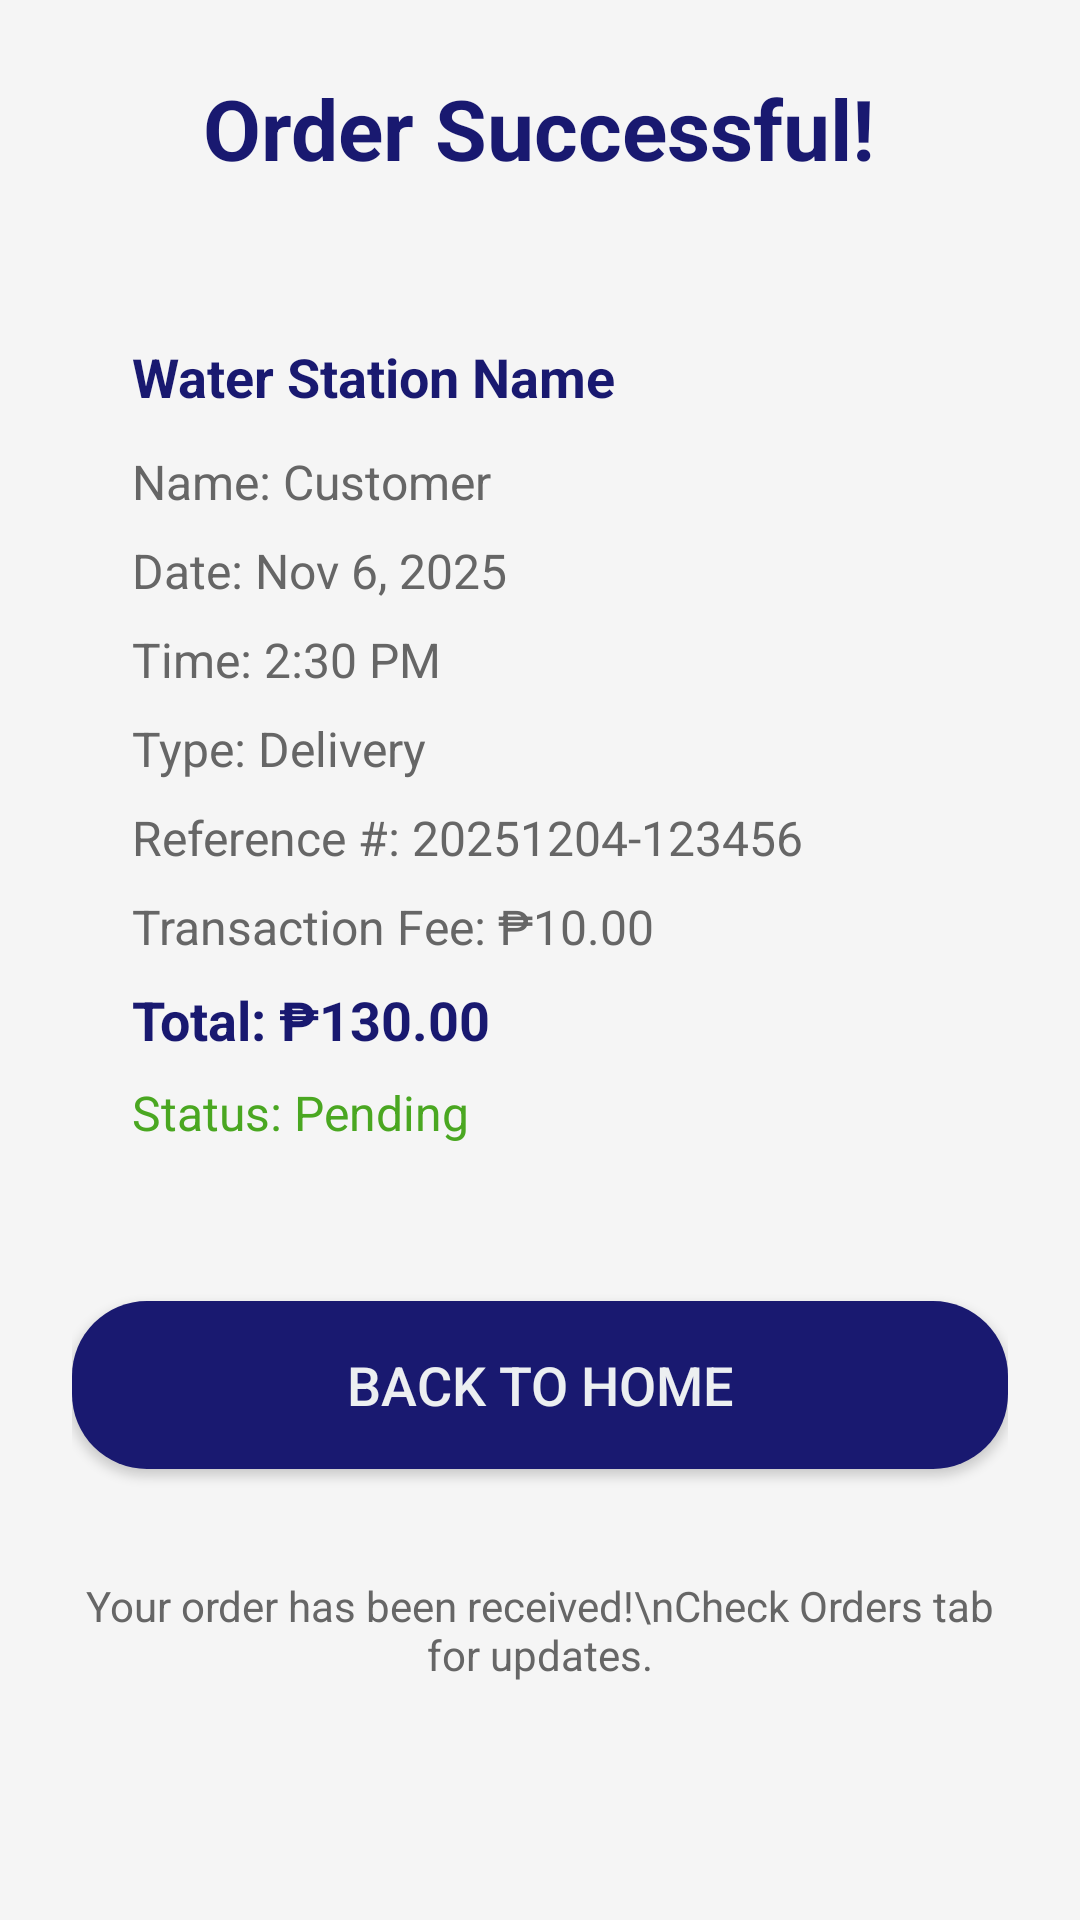

Write the Android layout XML for this screen, with the resource values it uses.
<!-- AndroidManifest.xml: application theme Theme.Aquallera -->
<!-- res/layout/activity_order_success.xml -->
<?xml version="1.0" encoding="utf-8"?>
<ScrollView xmlns:android="http://schemas.android.com/apk/res/android"
    android:layout_width="match_parent"
    android:layout_height="match_parent"
    android:background="#f5f5f5">

    <LinearLayout
        android:layout_width="match_parent"
        android:layout_height="wrap_content"
        android:orientation="vertical"
        android:padding="24dp"
        android:gravity="center_horizontal">

        
        <TextView
            android:id="@+id/tvHeader"
            android:layout_width="wrap_content"
            android:layout_height="wrap_content"
            android:text="Order Successful!"
            android:textSize="28sp"
            android:textStyle="bold"
            android:textColor="@color/midnight_blue"
            android:gravity="center"
            android:layout_marginBottom="32dp" />

        
        <LinearLayout
            android:layout_width="match_parent"
            android:layout_height="wrap_content"
            android:orientation="vertical"
            android:padding="20dp"
            android:background="@drawable/rounded_corner_white"
            android:layout_marginBottom="24dp">

            <TextView
                android:id="@+id/tvStationName"
                android:layout_width="wrap_content"
                android:layout_height="wrap_content"
                android:text="Water Station Name"
                android:textSize="18sp"
                android:textStyle="bold"
                android:textColor="@color/midnight_blue"
                android:layout_marginBottom="12dp" />

            <TextView
                android:id="@+id/tvCustomerName"
                android:layout_width="wrap_content"
                android:layout_height="wrap_content"
                android:text="Name: Customer"
                android:textSize="16sp"
                android:textColor="#666"
                android:layout_marginBottom="8dp" />

            <TextView
                android:id="@+id/tvOrderDate"
                android:layout_width="wrap_content"
                android:layout_height="wrap_content"
                android:text="Date: Nov 6, 2025"
                android:textSize="16sp"
                android:textColor="#666"
                android:layout_marginBottom="8dp" />

            <TextView
                android:id="@+id/tvOrderTime"
                android:layout_width="wrap_content"
                android:layout_height="wrap_content"
                android:text="Time: 2:30 PM"
                android:textSize="16sp"
                android:textColor="#666"
                android:layout_marginBottom="8dp" />

            <TextView
                android:id="@+id/tvOrderType"
                android:layout_width="wrap_content"
                android:layout_height="wrap_content"
                android:text="Type: Delivery"
                android:textSize="16sp"
                android:textColor="#666"
                android:layout_marginBottom="8dp" />

            <TextView
                android:id="@+id/tvReferenceNumber"
                android:layout_width="wrap_content"
                android:layout_height="wrap_content"
                android:text="Reference #: 20251204-123456"
                android:textSize="16sp"
                android:textColor="#666"
                android:layout_marginBottom="8dp" />

            <TextView
                android:id="@+id/tvTransactionFee"
                android:layout_width="wrap_content"
                android:layout_height="wrap_content"
                android:text="Transaction Fee: ₱10.00"
                android:textSize="16sp"
                android:textColor="#666"
                android:layout_marginBottom="8dp" />

            <TextView
                android:id="@+id/tvGrandTotal"
                android:layout_width="wrap_content"
                android:layout_height="wrap_content"
                android:text="Total: ₱130.00"
                android:textSize="18sp"
                android:textStyle="bold"
                android:textColor="@color/midnight_blue"
                android:layout_marginBottom="8dp" />

            <TextView
                android:id="@+id/tvOrderStatus"
                android:layout_width="wrap_content"
                android:layout_height="wrap_content"
                android:text="Status: Pending"
                android:textSize="16sp"
                android:textColor="@color/green"
                android:layout_marginBottom="8dp" />

        </LinearLayout>

        
        <Button
            android:id="@+id/btnContinue"
            android:layout_width="match_parent"
            android:layout_height="56dp"
            android:text="Back To Home"
            android:textSize="18sp"
            android:background="@drawable/midnight_blue_background"
            android:textColor="@color/mist_gray"
            android:layout_marginBottom="12dp" />

        
        <Button
            android:id="@+id/btnCancelOrder"
            android:layout_width="match_parent"
            android:layout_height="56dp"
            android:text="Cancel Order"
            android:textSize="18sp"
            android:background="@drawable/midnight_blue_background"
            android:textColor="@color/mist_gray"
            android:visibility="gone" />

        
        <TextView
            android:layout_width="wrap_content"
            android:layout_height="wrap_content"
            android:text="Your order has been received!\nCheck Orders tab for updates."
            android:textSize="14sp"
            android:textColor="#666"
            android:gravity="center"
            android:layout_marginTop="24dp" />

    </LinearLayout>
</ScrollView>
<!-- resources referenced by this layout -->
<resources>
  <color name="green">#4AA721</color>
  <color name="midnight_blue">#191970</color>
  <color name="mist_gray">#ECEFF1</color>
  <!-- drawable midnight_blue_background (drawable) -->
  <?xml version="1.0" encoding="utf-8"?>
  <shape xmlns:android="http://schemas.android.com/apk/res/android"
      android:shape="rectangle">
      <solid android:color="@color/midnight_blue" />
      <corners android:radius="25dp" />
  </shape>
  <style name="Theme.Aquallera" parent="Theme.AppCompat.Light.NoActionBar">
          <item name="colorPrimary">#2196F3</item>
          <item name="colorPrimaryDark">#1976D2</item>
          <item name="colorAccent">#2196F3</item>
      </style>
</resources>
